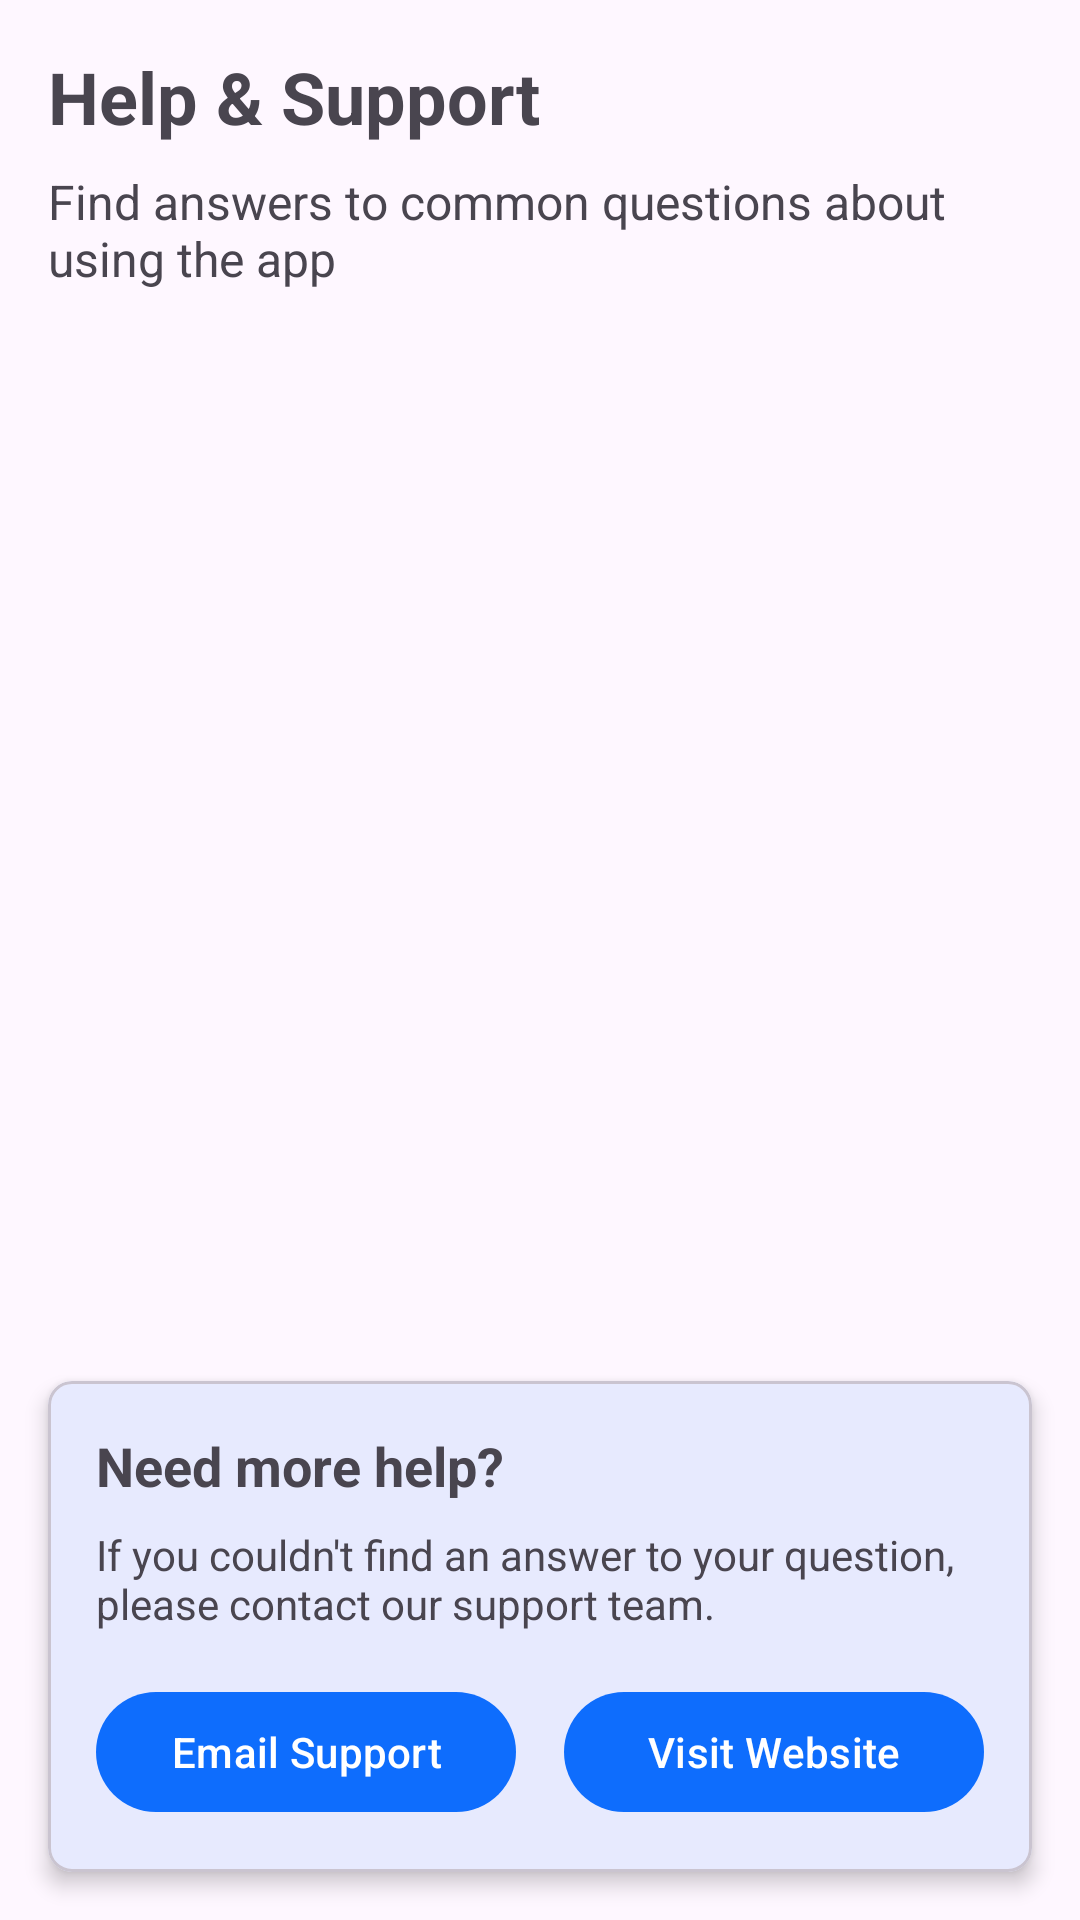

Write the Android layout XML for this screen, with the resource values it uses.
<!-- AndroidManifest.xml: application theme Theme.ExpenseCalculator -->
<!-- res/layout/fragment_help.xml -->
<?xml version="1.0" encoding="utf-8"?>
<androidx.constraintlayout.widget.ConstraintLayout
    xmlns:android="http://schemas.android.com/apk/res/android"
    xmlns:app="http://schemas.android.com/apk/res-auto"
    xmlns:tools="http://schemas.android.com/tools"
    android:layout_width="match_parent"
    android:layout_height="match_parent"
    tools:context=".ui.fragments.HelpFragment">

    <TextView
        android:id="@+id/help_title"
        android:layout_width="match_parent"
        android:layout_height="wrap_content"
        android:layout_marginStart="16dp"
        android:layout_marginTop="16dp"
        android:layout_marginEnd="16dp"
        android:text="@string/help_and_support"
        android:textSize="24sp"
        android:textStyle="bold"
        app:layout_constraintEnd_toEndOf="parent"
        app:layout_constraintStart_toStartOf="parent"
        app:layout_constraintTop_toTopOf="parent" />

    <TextView
        android:id="@+id/help_subtitle"
        android:layout_width="match_parent"
        android:layout_height="wrap_content"
        android:layout_marginStart="16dp"
        android:layout_marginTop="8dp"
        android:layout_marginEnd="16dp"
        android:text="@string/help_subtitle"
        android:textSize="16sp"
        app:layout_constraintEnd_toEndOf="parent"
        app:layout_constraintStart_toStartOf="parent"
        app:layout_constraintTop_toBottomOf="@id/help_title" />

    <androidx.recyclerview.widget.RecyclerView
        android:id="@+id/help_topics_recycler_view"
        android:layout_width="match_parent"
        android:layout_height="0dp"
        android:layout_marginTop="16dp"
        android:clipToPadding="false"
        android:paddingBottom="16dp"
        app:layout_constraintBottom_toTopOf="@id/contact_support_card"
        app:layout_constraintEnd_toEndOf="parent"
        app:layout_constraintStart_toStartOf="parent"
        app:layout_constraintTop_toBottomOf="@id/help_subtitle"
        tools:listitem="@layout/item_help_topic" />

    <com.google.android.material.card.MaterialCardView
        android:id="@+id/contact_support_card"
        android:layout_width="match_parent"
        android:layout_height="wrap_content"
        android:layout_margin="16dp"
        app:cardCornerRadius="8dp"
        app:cardElevation="4dp"
        app:layout_constraintBottom_toBottomOf="parent">

        <LinearLayout
            android:layout_width="match_parent"
            android:layout_height="wrap_content"
            android:orientation="vertical"
            android:padding="16dp">

            <TextView
                android:layout_width="match_parent"
                android:layout_height="wrap_content"
                android:text="@string/need_more_help"
                android:textSize="18sp"
                android:textStyle="bold" />

            <TextView
                android:layout_width="match_parent"
                android:layout_height="wrap_content"
                android:layout_marginTop="8dp"
                android:text="@string/contact_support_message" />

            <LinearLayout
                android:layout_width="match_parent"
                android:layout_height="wrap_content"
                android:layout_marginTop="16dp"
                android:orientation="horizontal">

                <com.google.android.material.button.MaterialButton
                    android:id="@+id/email_support_button"
                    android:layout_width="0dp"
                    android:layout_height="wrap_content"
                    android:layout_marginEnd="8dp"
                    android:layout_weight="1"
                    android:text="@string/email_support"
                    app:icon="@drawable/ic_email" />

                <com.google.android.material.button.MaterialButton
                    android:id="@+id/visit_website_button"
                    android:layout_width="0dp"
                    android:layout_height="wrap_content"
                    android:layout_marginStart="8dp"
                    android:layout_weight="1"
                    android:text="@string/visit_website"
                    app:icon="@drawable/ic_web" />

            </LinearLayout>
        </LinearLayout>
    </com.google.android.material.card.MaterialCardView>

</androidx.constraintlayout.widget.ConstraintLayout>
<!-- res/layout/item_help_topic.xml (included above) -->
<?xml version="1.0" encoding="utf-8"?>
<com.google.android.material.card.MaterialCardView
    xmlns:android="http://schemas.android.com/apk/res/android"
    xmlns:app="http://schemas.android.com/apk/res-auto"
    xmlns:tools="http://schemas.android.com/tools"
    android:layout_width="match_parent"
    android:layout_height="wrap_content"
    android:layout_marginStart="16dp"
    android:layout_marginEnd="16dp"
    android:layout_marginTop="8dp"
    android:layout_marginBottom="8dp"
    app:cardCornerRadius="8dp"
    app:cardElevation="2dp">

    <LinearLayout
        android:layout_width="match_parent"
        android:layout_height="wrap_content"
        android:orientation="vertical">

        <androidx.constraintlayout.widget.ConstraintLayout
            android:layout_width="match_parent"
            android:layout_height="wrap_content"
            android:background="?attr/selectableItemBackground"
            android:padding="16dp">

            <TextView
                android:id="@+id/help_topic_title"
                android:layout_width="0dp"
                android:layout_height="wrap_content"
                android:textSize="16sp"
                android:textStyle="bold"
                app:layout_constraintEnd_toStartOf="@+id/expand_icon"
                app:layout_constraintStart_toStartOf="parent"
                app:layout_constraintTop_toTopOf="parent"
                tools:text="Getting Started" />

            <ImageView
                android:id="@+id/expand_icon"
                android:layout_width="24dp"
                android:layout_height="24dp"
                android:contentDescription="@string/expand"
                app:layout_constraintBottom_toBottomOf="@+id/help_topic_title"
                app:layout_constraintEnd_toEndOf="parent"
                app:layout_constraintTop_toTopOf="@+id/help_topic_title"
                app:srcCompat="@drawable/ic_expand_more" />
        </androidx.constraintlayout.widget.ConstraintLayout>

        <TextView
            android:id="@+id/help_topic_content"
            android:layout_width="match_parent"
            android:layout_height="wrap_content"
            android:padding="16dp"
            android:visibility="gone"
            android:lineSpacingExtra="4dp"
            tools:text="This is some long help content that explains how to use this feature in detail. It can be quite lengthy with multiple paragraphs."
            tools:visibility="visible" />

    </LinearLayout>
</com.google.android.material.card.MaterialCardView>
<!-- resources referenced by this layout -->
<resources>
  <string name="contact_support_message">If you couldn\'t find an answer to your question, please contact our support team.</string>
  <string name="email_support">Email Support</string>
  <string name="expand">Expand</string>
  <string name="help_and_support">Help &amp; Support</string>
  <string name="help_subtitle">Find answers to common questions about using the app</string>
  <string name="need_more_help">Need more help?</string>
  <string name="visit_website">Visit Website</string>
  <style name="Theme.ExpenseCalculator" parent="Theme.Material3.DayNight.NoActionBar">
          
          <item name="colorPrimary">@color/colorPrimary</item>
          <item name="colorPrimaryVariant">@color/colorPrimaryDark</item>
          <item name="colorOnPrimary">@color/md_theme_light_onPrimary</item>
          <item name="colorPrimaryContainer">@color/md_theme_light_primaryContainer</item>
          <item name="colorOnPrimaryContainer">@color/md_theme_light_onPrimaryContainer</item>
          
          
          <item name="colorSecondary">@color/md_theme_light_secondary</item>
          <item name="colorOnSecondary">@color/md_theme_light_onSecondary</item>
          <item name="colorSecondaryContainer">@color/md_theme_light_secondaryContainer</item>
          <item name="colorOnSecondaryContainer">@color/md_theme_light_onSecondaryContainer</item>
          
          
          <item name="colorTertiary">@color/md_theme_light_tertiary</item>
          <item name="colorOnTertiary">@color/md_theme_light_onTertiary</item>
          <item name="colorTertiaryContainer">@color/md_theme_light_tertiaryContainer</item>
          <item name="colorOnTertiaryContainer">@color/md_theme_light_onTertiaryContainer</item>
          
          
          <item name="android:statusBarColor">@color/colorPrimaryDark</item>
          <item name="android:windowLightStatusBar">false</item>
          
          
          <item name="android:navigationBarColor">@android:color/transparent</item>
          <item name="android:windowLightNavigationBar">true</item>
          
          
          <item name="actionBarStyle">@style/Widget.ExpenseCalculator.ActionBar</item>
          <item name="actionBarTheme">@style/ThemeOverlay.AppCompat.Dark.ActionBar</item>
          <item name="actionBarPopupTheme">@style/ThemeOverlay.AppCompat.Light</item>
          
          
          <item name="drawerArrowStyle">@style/Widget.ExpenseCalculator.DrawerArrowToggle</item>
      </style>
  <color name="colorPrimary">#0E6DFD</color>
  <color name="colorPrimaryDark">#0750C5</color>
  <color name="md_theme_light_onPrimary">#FFFFFF</color>
  <color name="md_theme_light_primaryContainer">#89F8C7</color>
  <color name="md_theme_light_onPrimaryContainer">#002114</color>
  <color name="md_theme_light_secondary">#4C6358</color>
  <color name="md_theme_light_onSecondary">#FFFFFF</color>
  <color name="md_theme_light_secondaryContainer">#CFE9DB</color>
  <color name="md_theme_light_onSecondaryContainer">#092017</color>
  <color name="md_theme_light_tertiary">#3F6374</color>
  <color name="md_theme_light_onTertiary">#FFFFFF</color>
  <color name="md_theme_light_tertiaryContainer">#C2E8FC</color>
  <color name="md_theme_light_onTertiaryContainer">#001F2A</color>
  <style name="Widget.ExpenseCalculator.ActionBar" parent="Widget.AppCompat.ActionBar.Solid">
          <item name="background">@color/colorPrimary</item>
          <item name="titleTextStyle">@style/TextAppearance.ExpenseCalculator.ActionBar.Title</item>
      </style>
  <style name="Widget.ExpenseCalculator.DrawerArrowToggle" parent="Widget.AppCompat.DrawerArrowToggle">
          <item name="color">@color/white</item>
      </style>
  <style name="TextAppearance.ExpenseCalculator.ActionBar.Title" parent="TextAppearance.AppCompat.Widget.ActionBar.Title">
          <item name="android:textColor">@color/white</item>
          <item name="android:textSize">20sp</item>
      </style>
  <color name="white">#FFFFFFFF</color>
</resources>
